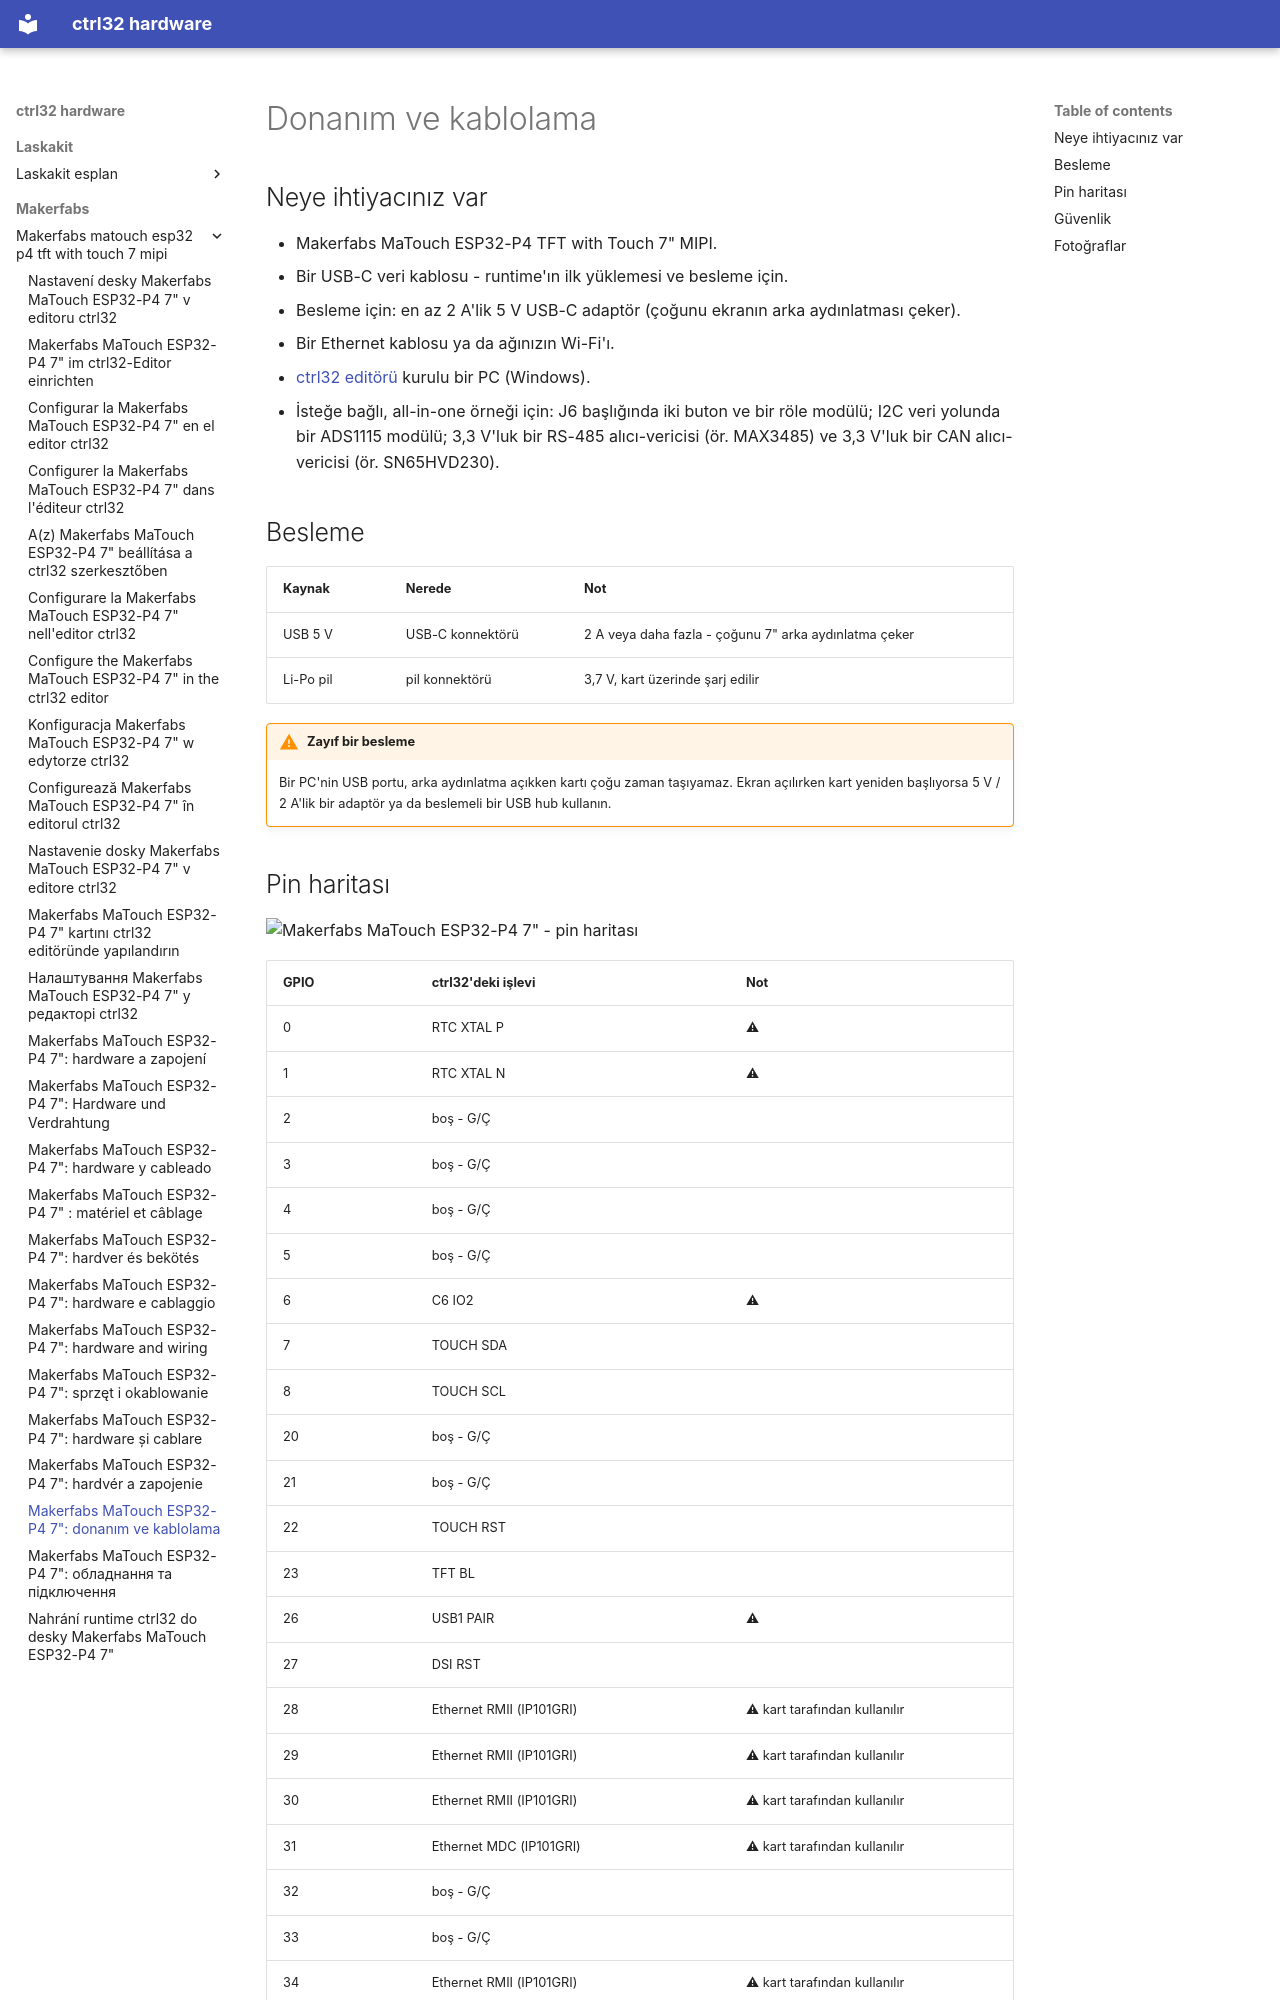

repository: ctrl32/hardware · page: makerfabs/makerfabs-matouch-esp32-p4-tft-with-touch-7-mipi/hardware.tr/index.html · generator: mkdocs

---
title: 'Makerfabs MaTouch ESP32-P4 7": donanım ve kablolama'
slug: hardware
sidebar_position: 20
image: pinout/pinout.png
image_alt: Makerfabs MaTouch ESP32-P4 7" - pin haritası
tags:
- esp32-p4
- display
- touch
- hmi
- ethernet
- makerfabs
---

# Donanım ve kablolama

## Neye ihtiyacınız var

- Makerfabs MaTouch ESP32-P4 TFT with Touch 7" MIPI.
- Bir USB-C veri kablosu - runtime'ın ilk yüklemesi ve besleme için.
- Besleme için: en az 2 A'lik 5 V USB-C adaptör (çoğunu ekranın arka aydınlatması çeker).
- Bir Ethernet kablosu ya da ağınızın Wi-Fi'ı.
- [ctrl32 editörü](https://ctrl32.com/download/) kurulu bir PC (Windows).
- İsteğe bağlı, all-in-one örneği için: J6 başlığında iki buton ve bir röle modülü; I2C veri yolunda bir ADS1115 modülü; 3,3 V'luk bir RS-485 alıcı-vericisi (ör. MAX3485) ve 3,3 V'luk bir CAN alıcı-vericisi (ör. SN65HVD230).

## Besleme

| Kaynak | Nerede | Not |
|---|---|---|
| USB 5 V | USB-C konnektörü | 2 A veya daha fazla - çoğunu 7" arka aydınlatma çeker |
| Li-Po pil | pil konnektörü | 3,7 V, kart üzerinde şarj edilir |

!!! warning "Zayıf bir besleme"
    Bir PC'nin USB portu, arka aydınlatma açıkken kartı çoğu zaman
    taşıyamaz. Ekran açılırken kart yeniden başlıyorsa 5 V / 2 A'lik bir
    adaptör ya da beslemeli bir USB hub kullanın.
